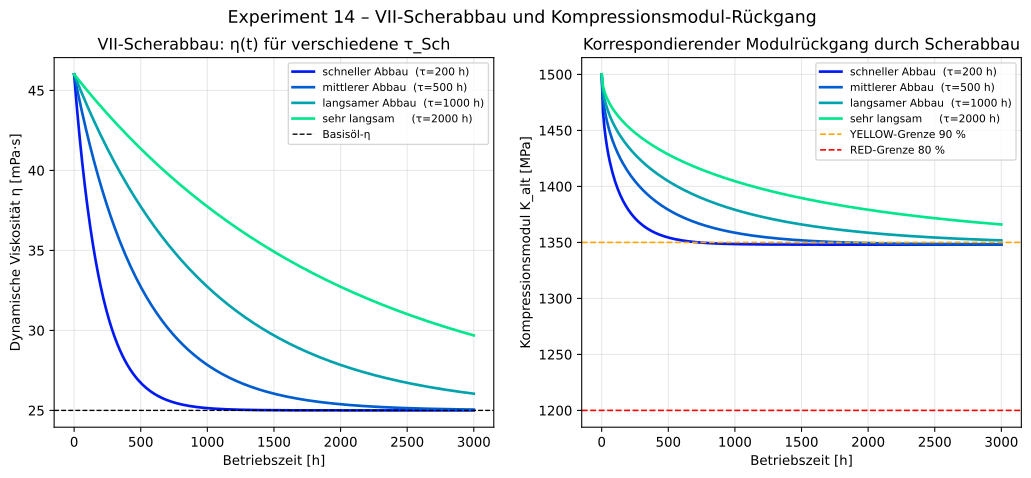

Source data for this figure (header and first rows):
t_h, eta_schneller Abbau  (τ=200 h)_Pas, eta_mittlerer Abbau  (τ=500 h)_Pas, eta_langsamer Abbau  (τ=1000 h)_Pas, eta_sehr langsam     (τ=2000 h)_Pas, K_alt_schneller Abbau  (τ=200 h)_MPa, K_alt_mittlerer Abbau  (τ=500 h)_MPa, K_alt_langsamer Abbau  (τ=1000 h)_MPa, K_alt_sehr langsam     (τ=2000 h)_MPa
0.0, 0.04600, 0.04600, 0.04600, 0.04600, 1500, 1500, 1500, 1500
10.0, 0.04497, 0.04558, 0.04579, 0.04589, 1466, 1479, 1485, 1489
20.1, 0.04400, 0.04517, 0.04558, 0.04579, 1453, 1470, 1479, 1485
30.1, 0.04307, 0.04477, 0.04538, 0.04569, 1443, 1463, 1474, 1481
40.1, 0.04218, 0.04438, 0.04517, 0.04558, 1435, 1458, 1470, 1479
50.2, 0.04134, 0.04400, 0.04497, 0.04548, 1428, 1453, 1466, 1476
60.2, 0.04054, 0.04362, 0.04477, 0.04538, 1422, 1449, 1463, 1474
70.2, 0.03978, 0.04325, 0.04458, 0.04528, 1417, 1445, 1460, 1472
80.3, 0.03906, 0.04289, 0.04438, 0.04517, 1413, 1441, 1458, 1470
90.3, 0.03837, 0.04253, 0.04419, 0.04507, 1408, 1438, 1455, 1468
100.3, 0.03772, 0.04218, 0.04400, 0.04497, 1405, 1435, 1453, 1466
110.4, 0.03709, 0.04184, 0.04381, 0.04487, 1401, 1432, 1451, 1465
120.4, 0.03650, 0.04151, 0.04362, 0.04477, 1398, 1430, 1449, 1463
130.4, 0.03594, 0.04118, 0.04343, 0.04467, 1395, 1427, 1447, 1462
140.5, 0.03540, 0.04086, 0.04325, 0.04458, 1392, 1425, 1445, 1460
150.5, 0.03489, 0.04054, 0.04307, 0.04448, 1389, 1422, 1443, 1459
160.5, 0.03441, 0.04023, 0.04289, 0.04438, 1387, 1420, 1441, 1458
170.6, 0.03395, 0.03993, 0.04271, 0.04428, 1385, 1418, 1440, 1457
180.6, 0.03351, 0.03963, 0.04253, 0.04419, 1383, 1416, 1438, 1455
190.6, 0.03310, 0.03934, 0.04236, 0.04409, 1381, 1414, 1437, 1454
200.7, 0.03270, 0.03906, 0.04218, 0.04400, 1379, 1413, 1435, 1453
210.7, 0.03232, 0.03878, 0.04201, 0.04390, 1377, 1411, 1434, 1452
220.7, 0.03196, 0.03850, 0.04184, 0.04381, 1376, 1409, 1432, 1451
230.8, 0.03162, 0.03824, 0.04167, 0.04371, 1374, 1408, 1431, 1450
240.8, 0.03130, 0.03797, 0.04151, 0.04362, 1373, 1406, 1430, 1449
250.8, 0.03099, 0.03772, 0.04134, 0.04352, 1371, 1405, 1428, 1448
260.9, 0.03070, 0.03746, 0.04118, 0.04343, 1370, 1403, 1427, 1447
270.9, 0.03042, 0.03722, 0.04102, 0.04334, 1369, 1402, 1426, 1446
280.9, 0.03015, 0.03697, 0.04086, 0.04325, 1368, 1400, 1425, 1445
291.0, 0.02990, 0.03674, 0.04070, 0.04316, 1367, 1399, 1424, 1444
301.0, 0.02966, 0.03650, 0.04054, 0.04307, 1366, 1398, 1422, 1443
311.0, 0.02943, 0.03627, 0.04039, 0.04298, 1365, 1397, 1421, 1442
321.1, 0.02922, 0.03605, 0.04023, 0.04289, 1364, 1395, 1420, 1441
331.1, 0.02901, 0.03583, 0.04008, 0.04280, 1363, 1394, 1419, 1441
341.1, 0.02881, 0.03561, 0.03993, 0.04271, 1362, 1393, 1418, 1440
351.2, 0.02863, 0.03540, 0.03978, 0.04262, 1362, 1392, 1417, 1439
361.2, 0.02845, 0.03520, 0.03963, 0.04253, 1361, 1391, 1416, 1438
371.2, 0.02828, 0.03499, 0.03949, 0.04244, 1360, 1390, 1415, 1437
381.3, 0.02812, 0.03480, 0.03934, 0.04236, 1360, 1389, 1414, 1437
391.3, 0.02797, 0.03460, 0.03920, 0.04227, 1359, 1388, 1413, 1436
401.3, 0.02782, 0.03441, 0.03906, 0.04218, 1359, 1387, 1413, 1435
411.4, 0.02768, 0.03422, 0.03892, 0.04210, 1358, 1386, 1412, 1434
421.4, 0.02755, 0.03404, 0.03878, 0.04201, 1358, 1385, 1411, 1434
431.4, 0.02743, 0.03386, 0.03864, 0.04193, 1357, 1384, 1410, 1433
441.5, 0.02731, 0.03368, 0.03850, 0.04184, 1357, 1384, 1409, 1432
451.5, 0.02720, 0.03351, 0.03837, 0.04176, 1356, 1383, 1408, 1432
461.5, 0.02709, 0.03334, 0.03824, 0.04167, 1356, 1382, 1408, 1431
471.6, 0.02699, 0.03318, 0.03810, 0.04159, 1355, 1381, 1407, 1430
481.6, 0.02689, 0.03301, 0.03797, 0.04151, 1355, 1380, 1406, 1430
491.6, 0.02680, 0.03286, 0.03784, 0.04142, 1355, 1380, 1405, 1429
501.7, 0.02671, 0.03270, 0.03772, 0.04134, 1354, 1379, 1405, 1428
511.7, 0.02663, 0.03255, 0.03759, 0.04126, 1354, 1378, 1404, 1428
521.7, 0.02655, 0.03240, 0.03746, 0.04118, 1354, 1378, 1403, 1427
531.8, 0.02647, 0.03225, 0.03734, 0.04110, 1353, 1377, 1402, 1427
541.8, 0.02640, 0.03211, 0.03722, 0.04102, 1353, 1376, 1402, 1426
551.8, 0.02633, 0.03196, 0.03709, 0.04094, 1353, 1376, 1401, 1425
561.9, 0.02627, 0.03183, 0.03697, 0.04086, 1353, 1375, 1400, 1425
571.9, 0.02620, 0.03169, 0.03685, 0.04078, 1352, 1375, 1400, 1424
581.9, 0.02614, 0.03156, 0.03674, 0.04070, 1352, 1374, 1399, 1424
592.0, 0.02609, 0.03143, 0.03662, 0.04062, 1352, 1373, 1398, 1423
... 240 more rows
